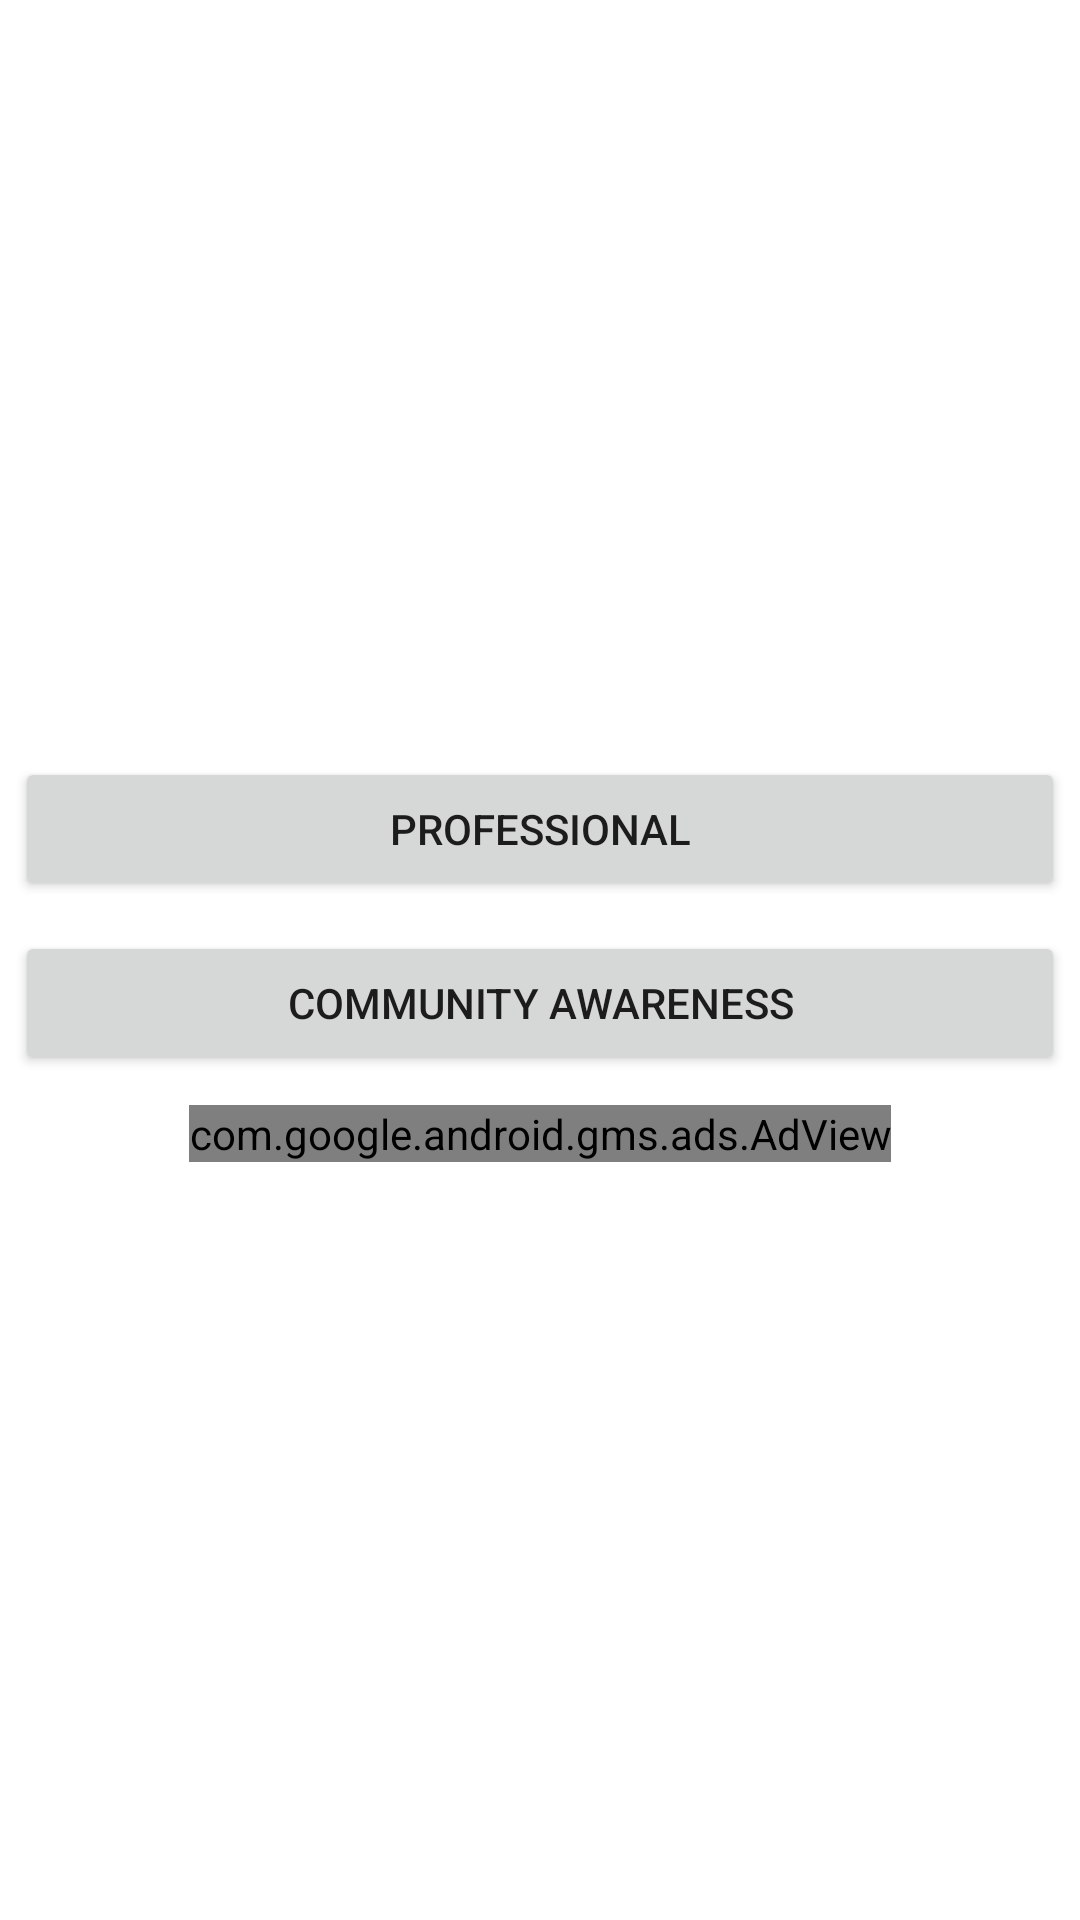

Produce the Android XML layout that renders to this screen, including the resource entries it uses.
<!-- AndroidManifest.xml: application theme AppTheme -->
<!-- res/layout/user_type.xml -->
<?xml version="1.0" encoding="utf-8"?>
<LinearLayout xmlns:android="http://schemas.android.com/apk/res/android"
    xmlns:ads="http://schemas.android.com/apk/res-auto"
    android:layout_width="match_parent"
    android:layout_height="match_parent"
    android:gravity="center"
    android:orientation="vertical">

    <Button
        android:id="@+id/professional"
        android:layout_width="match_parent"
        android:layout_height="wrap_content"
        android:layout_margin="5dp"
        android:onClick="userTypeBtnClick"
        android:text="@string/professional" />

    <Button
        android:id="@+id/community"
        android:layout_width="match_parent"
        android:layout_height="wrap_content"
        android:layout_margin="5dp"
        android:onClick="userTypeBtnClick"
        android:text="@string/community_awarness" />

    <com.google.android.gms.ads.AdView
        android:id="@+id/adView"
        android:layout_width="wrap_content"
        android:layout_height="wrap_content"
        android:layout_margin="5dp"
        ads:adSize="BANNER"
        ads:adUnitId="@string/banner_ad_unit_id"></com.google.android.gms.ads.AdView>

</LinearLayout>
<!-- resources referenced by this layout -->
<resources>
  <string name="banner_ad_unit_id" />
  <string name="community_awarness">Community Awareness</string>
  <string name="professional">Professional</string>
</resources>
